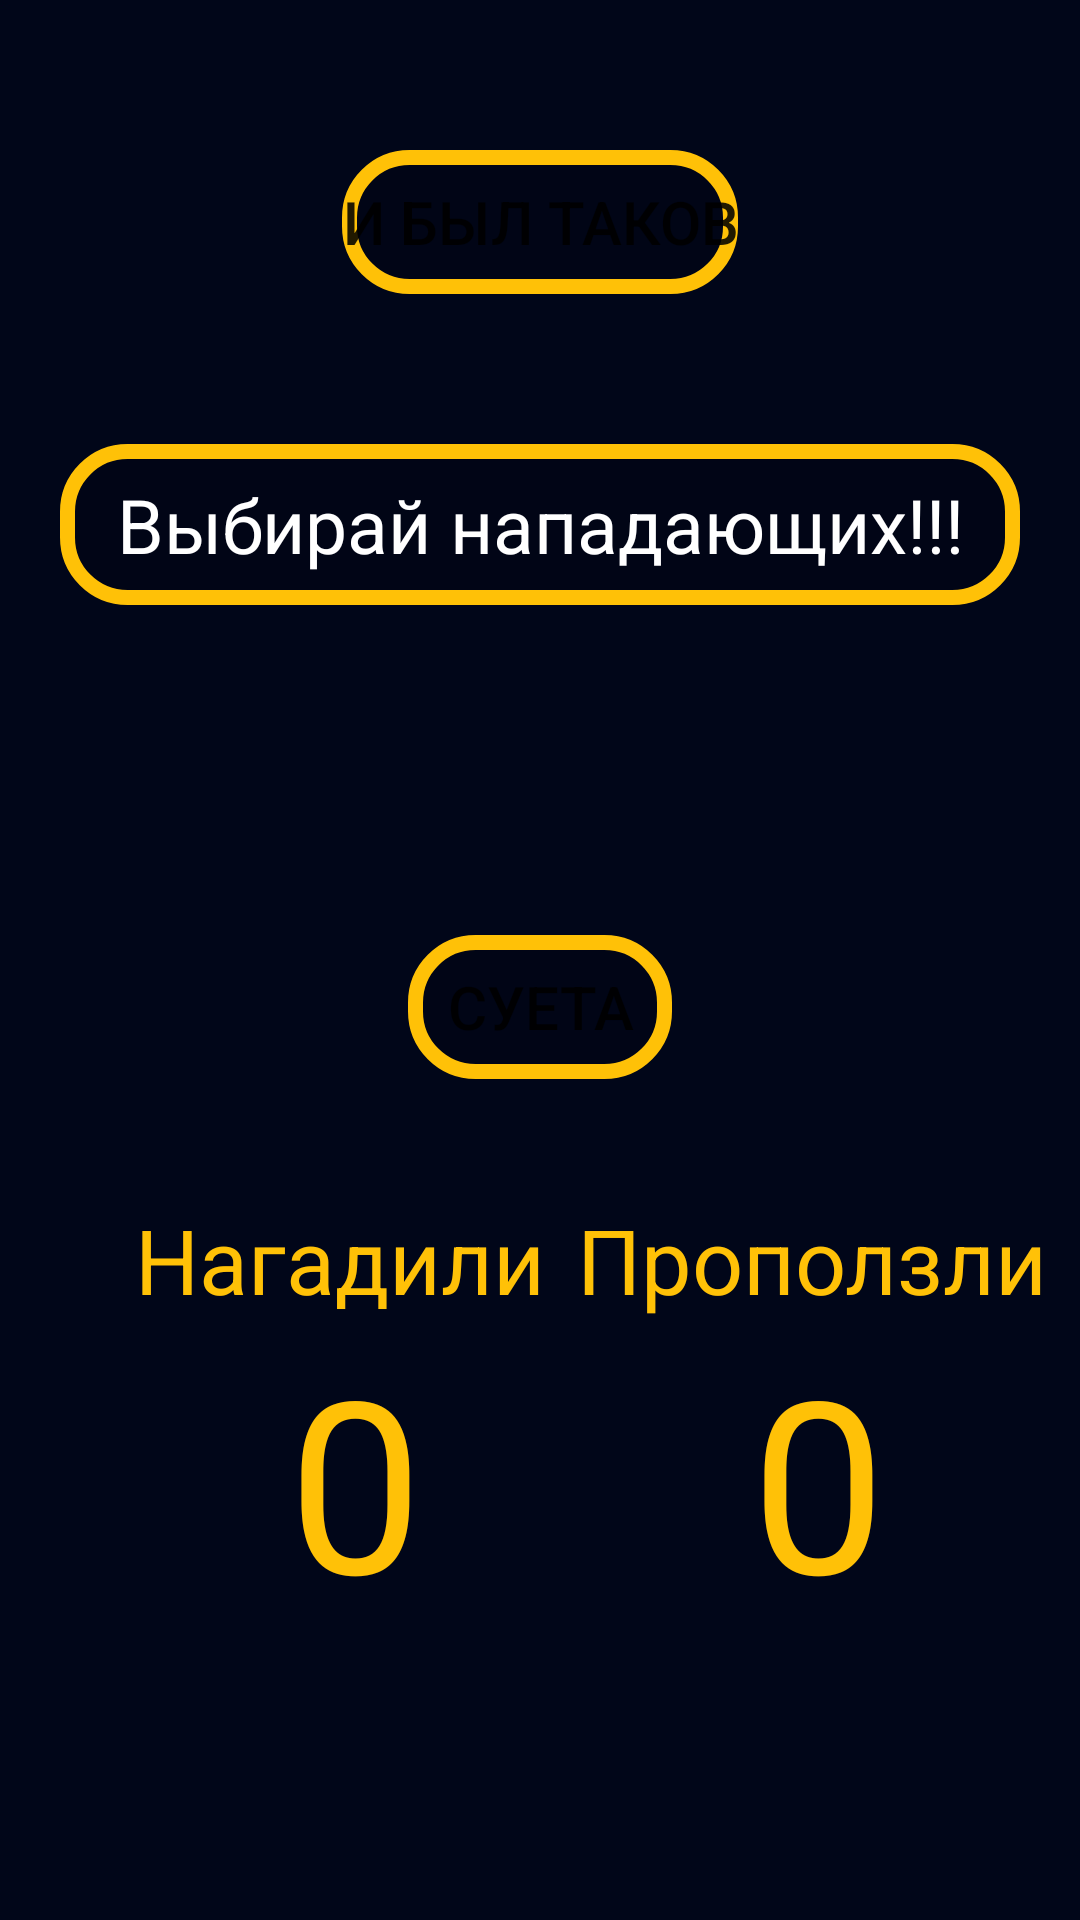

Write the Android layout XML for this screen, with the resource values it uses.
<!-- AndroidManifest.xml: application theme Theme.Pdkkld -->
<!-- res/layout/offline_vibor.xml -->
<?xml version="1.0" encoding="utf-8"?>
<RelativeLayout xmlns:android="http://schemas.android.com/apk/res/android"
    xmlns:app="http://schemas.android.com/apk/res-auto"
    android:layout_width="match_parent"
    android:layout_height="match_parent"
    android:background="#010619"
    android:orientation="vertical">

    <LinearLayout
        android:id="@+id/c1"
        android:layout_width="match_parent"
        android:layout_height="match_parent"
        android:orientation="vertical">

        <Button
            android:id="@+id/tomain"
            android:layout_width="wrap_content"
            android:layout_height="wrap_content"
            android:layout_gravity="center"
            android:layout_marginTop="50dp"
            android:background="@drawable/soyuz_nerushimiy"
            android:text="@string/nazad"
            android:textSize="20dp" />

        <LinearLayout
            android:id="@+id/c2"
            android:layout_width="wrap_content"
            android:layout_height="wrap_content"
            android:orientation="vertical"
            android:padding="15dp">

            <LinearLayout
                android:id="@+id/c3"
                android:layout_width="match_parent"
                android:layout_height="match_parent"
                android:orientation="horizontal"/>

            <LinearLayout
                android:id="@+id/c4"
                android:layout_width="match_parent"
                android:layout_height="match_parent"
                android:orientation="horizontal"></LinearLayout>

        </LinearLayout>

        <TextView
            android:id="@+id/textView"
            android:layout_width="match_parent"
            android:layout_height="wrap_content"
            android:text="@string/chose"
            android:textColor="@color/white"
            android:gravity="center"
            android:textSize="25dp"
            android:padding="10dp"
            android:layout_margin="20dp"
            android:background="@drawable/soyuz_nerushimiy"/>

        <LinearLayout
            android:id="@+id/g2"
            android:layout_width="match_parent"
            android:layout_height="wrap_content"
            android:orientation="vertical"
            android:padding="15dp"
            android:layout_marginTop="20dp">

            <LinearLayout
                android:id="@+id/g3"
                android:layout_width="match_parent"
                android:layout_height="match_parent"
                android:orientation="horizontal"></LinearLayout>

        </LinearLayout>

        <Button
            android:id="@+id/gonext"
            android:layout_marginTop="40dp"
            android:layout_width="wrap_content"
            android:layout_height="wrap_content"
            android:layout_gravity="center"
            android:layout_marginBottom="10dp"
            android:background="@drawable/soyuz_nerushimiy"
            android:text="@string/nextasho"
            android:textSize="20dp" />

        <LinearLayout
            android:layout_width="match_parent"
            android:layout_height="wrap_content"
            android:layout_marginTop="30dp"
            android:orientation="horizontal">

            <TextView
                android:id="@+id/textView4"
                android:layout_width="wrap_content"
                android:layout_height="wrap_content"
                android:layout_weight="1"
                android:paddingLeft="45dp"
                android:text="@string/pidorstr"
                android:textColor="@color/yellow"
                android:textSize="30sp" />

            <TextView
                android:id="@+id/textView3"
                android:layout_width="wrap_content"
                android:layout_height="wrap_content"
                android:layout_weight="1"
                android:text="@string/lohstr"
                android:textColor="@color/yellow"
                android:textSize="30sp" />
        </LinearLayout>

        <LinearLayout
            android:layout_width="match_parent"
            android:layout_height="match_parent"
            android:orientation="horizontal">

            <TextView
                android:id="@+id/schetpidorov"
                android:layout_width="wrap_content"
                android:layout_height="wrap_content"
                android:layout_weight="1"
                android:paddingLeft="96dp"

                android:textColor="@color/yellow"
                android:textSize="80sp"
                android:text="0" />

            <TextView
                android:id="@+id/schetlohov"
                android:layout_width="wrap_content"
                android:layout_height="wrap_content"
                android:layout_weight="1"
                android:paddingLeft="45dp"
                android:textColor="@color/yellow"
                android:textSize="80sp"
                android:text="0" />
        </LinearLayout>

    </LinearLayout>

</RelativeLayout>
<!-- resources referenced by this layout -->
<resources>
  <color name="white">#FFFFFFFF</color>
  <color name="yellow">#FFC107</color>
  <!-- drawable soyuz_nerushimiy (drawable-v24) -->
  <?xml version="1.0" encoding="utf-8"?>
  <selector xmlns:android="http://schemas.android.com/apk/res/android">
   <item android:state_pressed="false" android:drawable="@drawable/style_btn_stroke_95"/>
      <item android:state_pressed="true" android:drawable="@drawable/style_btn_stroke_press"/>
  </selector>
  <string name="chose">Выбирай нападающих!!!</string>
  <string name="lohstr">Проползли</string>
  <string name="nazad"> И был таков </string>
  <string name="nextasho">Суета</string>
  <string name="pidorstr">Нагадили</string>
  <style name="Theme.Pdkkld" parent="Theme.MaterialComponents.DayNight.NoActionBar">
  
          
  
          <item name="colorPrimary">@color/yellow</item>
          <item name="colorPrimaryVariant">@color/purple_700</item>
          <item name="colorOnPrimary">@color/white</item>
  
          
  
          <item name="colorSecondary">@color/red</item>
          <item name="colorSecondaryVariant">@color/teal_700</item>
          <item name="colorOnSecondary">@color/white</item>
  
          
          <item name="android:statusBarColor" tools:targetApi="l">?attr/colorPrimaryVariant</item>
          
      </style>
  <!-- drawable style_btn_stroke_95 (drawable-v24) -->
  <?xml version="1.0" encoding="utf-8"?>
  <shape xmlns:android="http://schemas.android.com/apk/res/android">
      <stroke android:width="5dp" android:color="@color/yellow"/>
      <corners android:radius="20dp"/>
      <solid android:color="#1B000000"/>
  </shape>
  <!-- drawable style_btn_stroke_press (drawable-v24) -->
  <?xml version="1.0" encoding="utf-8"?>
  <shape xmlns:android="http://schemas.android.com/apk/res/android">
      <stroke android:width="5dp" android:color="@color/yellow"/>
      <corners android:radius="20dp"/>
      <solid android:color="@color/yellow"/>
  </shape>
  <color name="purple_700">#FF3700B3</color>
  <color name="red">#9A0B0B</color>
  <color name="teal_700">#FF018786</color>
</resources>
